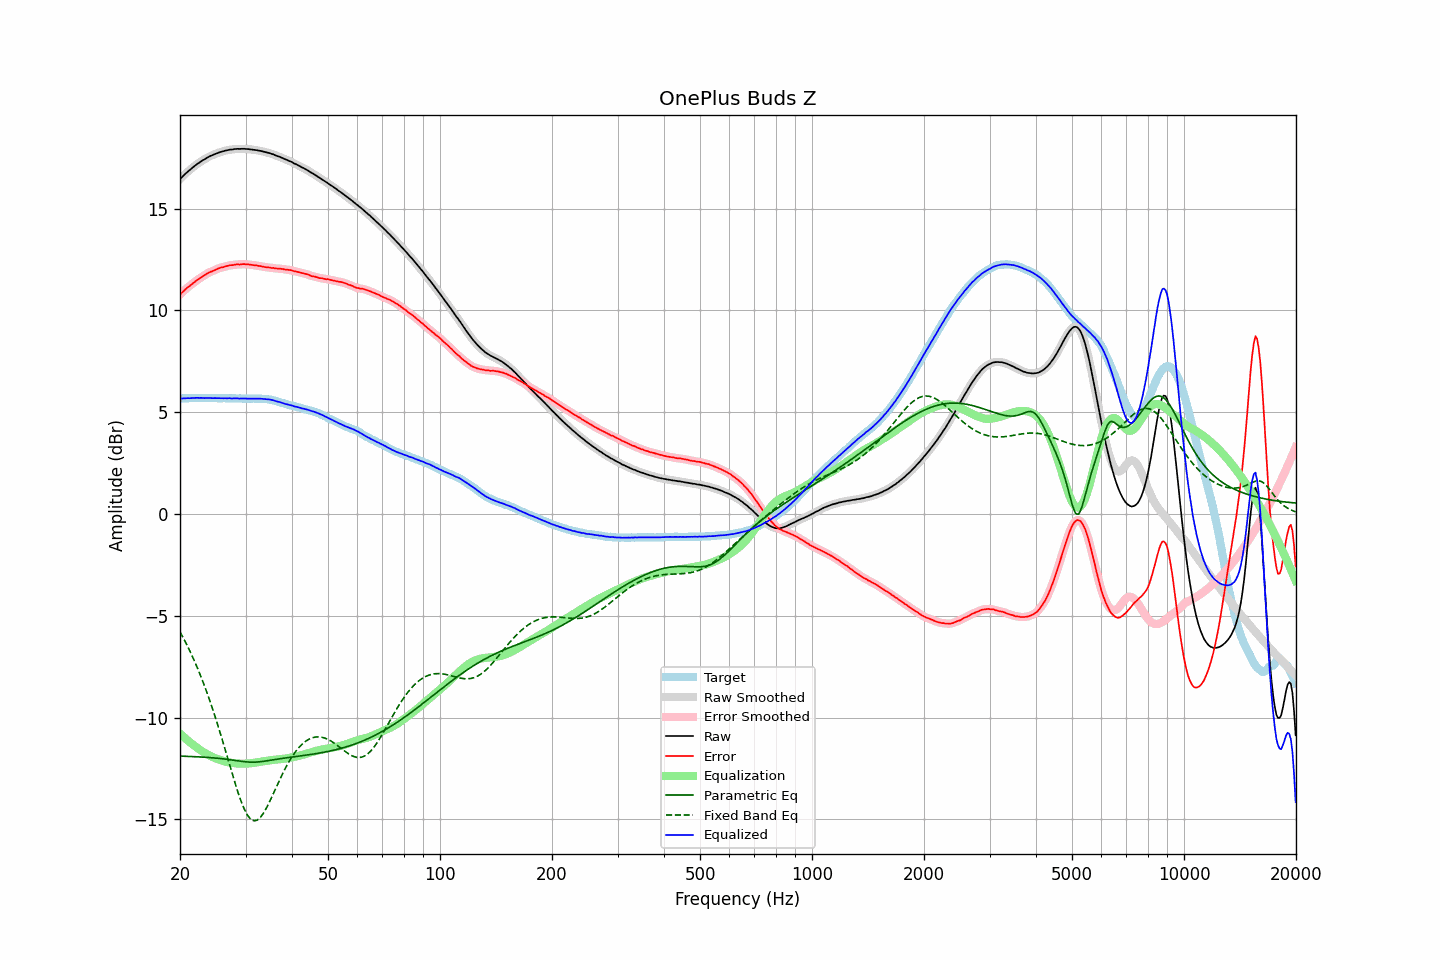

The data file committed next to this chart (first rows):
frequency, raw, error, smoothed, error_smoothed, equalization, parametric_eq, fixed_band_eq, equalized_raw, equalized_smoothed, target
20.00, 16.44, 10.77, 16.44, 10.77, -10.78, -11.89, -5.79, 5.67, 5.66, 5.67
20.20, 16.52, 10.85, 16.53, 10.85, -10.85, -11.89, -5.93, 5.67, 5.67, 5.67
20.40, 16.60, 10.92, 16.61, 10.93, -10.93, -11.90, -6.08, 5.68, 5.68, 5.68
20.61, 16.68, 11.00, 16.68, 11.00, -11.00, -11.90, -6.23, 5.68, 5.68, 5.68
20.81, 16.75, 11.08, 16.75, 11.07, -11.07, -11.90, -6.38, 5.69, 5.69, 5.68
21.02, 16.82, 11.15, 16.82, 11.14, -11.14, -11.91, -6.55, 5.69, 5.69, 5.68
21.23, 16.88, 11.20, 16.89, 11.20, -11.20, -11.91, -6.71, 5.68, 5.69, 5.69
21.44, 16.95, 11.26, 16.95, 11.26, -11.27, -11.91, -6.88, 5.69, 5.69, 5.70
21.66, 17.02, 11.33, 17.02, 11.32, -11.33, -11.92, -7.05, 5.70, 5.69, 5.70
21.87, 17.08, 11.38, 17.09, 11.38, -11.38, -11.92, -7.23, 5.70, 5.70, 5.71
22.09, 17.14, 11.45, 17.14, 11.44, -11.44, -11.92, -7.41, 5.70, 5.70, 5.70
22.31, 17.20, 11.50, 17.20, 11.50, -11.50, -11.93, -7.59, 5.70, 5.70, 5.70
22.54, 17.25, 11.56, 17.26, 11.56, -11.56, -11.93, -7.78, 5.70, 5.70, 5.69
22.76, 17.31, 11.61, 17.31, 11.61, -11.61, -11.94, -7.98, 5.70, 5.70, 5.70
22.99, 17.36, 11.66, 17.36, 11.66, -11.66, -11.94, -8.18, 5.70, 5.70, 5.70
23.22, 17.40, 11.71, 17.41, 11.71, -11.71, -11.94, -8.39, 5.69, 5.69, 5.69
23.45, 17.45, 11.76, 17.45, 11.76, -11.76, -11.95, -8.60, 5.69, 5.69, 5.69
23.69, 17.50, 11.81, 17.50, 11.81, -11.81, -11.95, -8.82, 5.70, 5.70, 5.69
23.92, 17.54, 11.85, 17.54, 11.85, -11.85, -11.96, -9.04, 5.70, 5.70, 5.69
24.16, 17.58, 11.89, 17.58, 11.89, -11.89, -11.97, -9.27, 5.70, 5.69, 5.69
24.40, 17.61, 11.92, 17.62, 11.92, -11.93, -11.97, -9.50, 5.69, 5.69, 5.70
24.65, 17.65, 11.96, 17.65, 11.96, -11.96, -11.98, -9.75, 5.69, 5.69, 5.70
24.89, 17.68, 11.99, 17.68, 11.99, -11.99, -11.99, -9.99, 5.69, 5.69, 5.70
25.14, 17.71, 12.03, 17.72, 12.03, -12.03, -11.99, -10.24, 5.69, 5.69, 5.69
25.39, 17.74, 12.06, 17.74, 12.06, -12.05, -12.00, -10.49, 5.69, 5.69, 5.68
25.65, 17.77, 12.09, 17.77, 12.09, -12.08, -12.01, -10.75, 5.69, 5.69, 5.68
25.91, 17.79, 12.11, 17.80, 12.11, -12.11, -12.02, -11.01, 5.68, 5.69, 5.68
26.16, 17.81, 12.12, 17.82, 12.13, -12.13, -12.03, -11.28, 5.68, 5.68, 5.69
26.43, 17.84, 12.15, 17.84, 12.15, -12.16, -12.04, -11.54, 5.69, 5.68, 5.69
26.69, 17.85, 12.17, 17.86, 12.18, -12.17, -12.05, -11.82, 5.68, 5.68, 5.68
26.96, 17.87, 12.20, 17.87, 12.20, -12.19, -12.06, -12.09, 5.68, 5.68, 5.68
27.23, 17.89, 12.22, 17.89, 12.21, -12.21, -12.07, -12.36, 5.69, 5.68, 5.68
27.50, 17.89, 12.22, 17.90, 12.22, -12.22, -12.08, -12.63, 5.67, 5.68, 5.68
27.77, 17.90, 12.22, 17.91, 12.23, -12.23, -12.09, -12.89, 5.67, 5.68, 5.68
28.05, 17.92, 12.24, 17.92, 12.24, -12.24, -12.10, -13.15, 5.68, 5.68, 5.68
28.33, 17.92, 12.25, 17.93, 12.25, -12.25, -12.11, -13.41, 5.67, 5.68, 5.67
28.62, 17.93, 12.26, 17.93, 12.26, -12.25, -12.12, -13.66, 5.68, 5.67, 5.67
28.90, 17.92, 12.25, 17.93, 12.26, -12.26, -12.14, -13.89, 5.66, 5.67, 5.68
29.19, 17.93, 12.26, 17.93, 12.26, -12.26, -12.15, -14.11, 5.67, 5.67, 5.68
29.48, 17.93, 12.27, 17.93, 12.26, -12.26, -12.16, -14.31, 5.67, 5.67, 5.66
29.78, 17.93, 12.27, 17.93, 12.27, -12.26, -12.17, -14.50, 5.67, 5.67, 5.66
30.08, 17.92, 12.25, 17.93, 12.26, -12.26, -12.17, -14.65, 5.66, 5.67, 5.67
30.38, 17.92, 12.27, 17.92, 12.26, -12.26, -12.18, -14.79, 5.67, 5.67, 5.66
30.68, 17.91, 12.25, 17.91, 12.25, -12.25, -12.18, -14.90, 5.66, 5.66, 5.67
30.99, 17.90, 12.24, 17.90, 12.24, -12.24, -12.19, -14.99, 5.66, 5.66, 5.66
31.30, 17.89, 12.23, 17.89, 12.23, -12.23, -12.19, -15.03, 5.66, 5.66, 5.66
31.61, 17.88, 12.21, 17.88, 12.22, -12.22, -12.19, -15.07, 5.66, 5.66, 5.67
31.93, 17.87, 12.22, 17.87, 12.21, -12.21, -12.19, -15.06, 5.67, 5.66, 5.66
32.24, 17.86, 12.20, 17.86, 12.20, -12.20, -12.18, -15.04, 5.67, 5.67, 5.67
32.57, 17.84, 12.18, 17.85, 12.19, -12.18, -12.17, -14.97, 5.66, 5.67, 5.66
32.89, 17.83, 12.17, 17.83, 12.17, -12.17, -12.17, -14.90, 5.66, 5.66, 5.66
33.22, 17.81, 12.16, 17.81, 12.15, -12.16, -12.16, -14.80, 5.66, 5.66, 5.66
33.55, 17.79, 12.14, 17.79, 12.14, -12.14, -12.15, -14.68, 5.65, 5.65, 5.65
33.89, 17.77, 12.12, 17.77, 12.12, -12.13, -12.14, -14.55, 5.64, 5.64, 5.65
34.23, 17.75, 12.11, 17.75, 12.12, -12.12, -12.12, -14.40, 5.64, 5.64, 5.64
34.57, 17.73, 12.11, 17.73, 12.10, -12.10, -12.11, -14.25, 5.63, 5.63, 5.63
34.92, 17.71, 12.10, 17.71, 12.10, -12.09, -12.10, -14.08, 5.62, 5.62, 5.61
35.27, 17.68, 12.08, 17.69, 12.09, -12.09, -12.09, -13.91, 5.60, 5.60, 5.61
35.62, 17.66, 12.09, 17.66, 12.08, -12.08, -12.07, -13.74, 5.59, 5.58, 5.58
35.97, 17.62, 12.06, 17.63, 12.06, -12.07, -12.06, -13.57, 5.55, 5.56, 5.56
... 635 more rows
